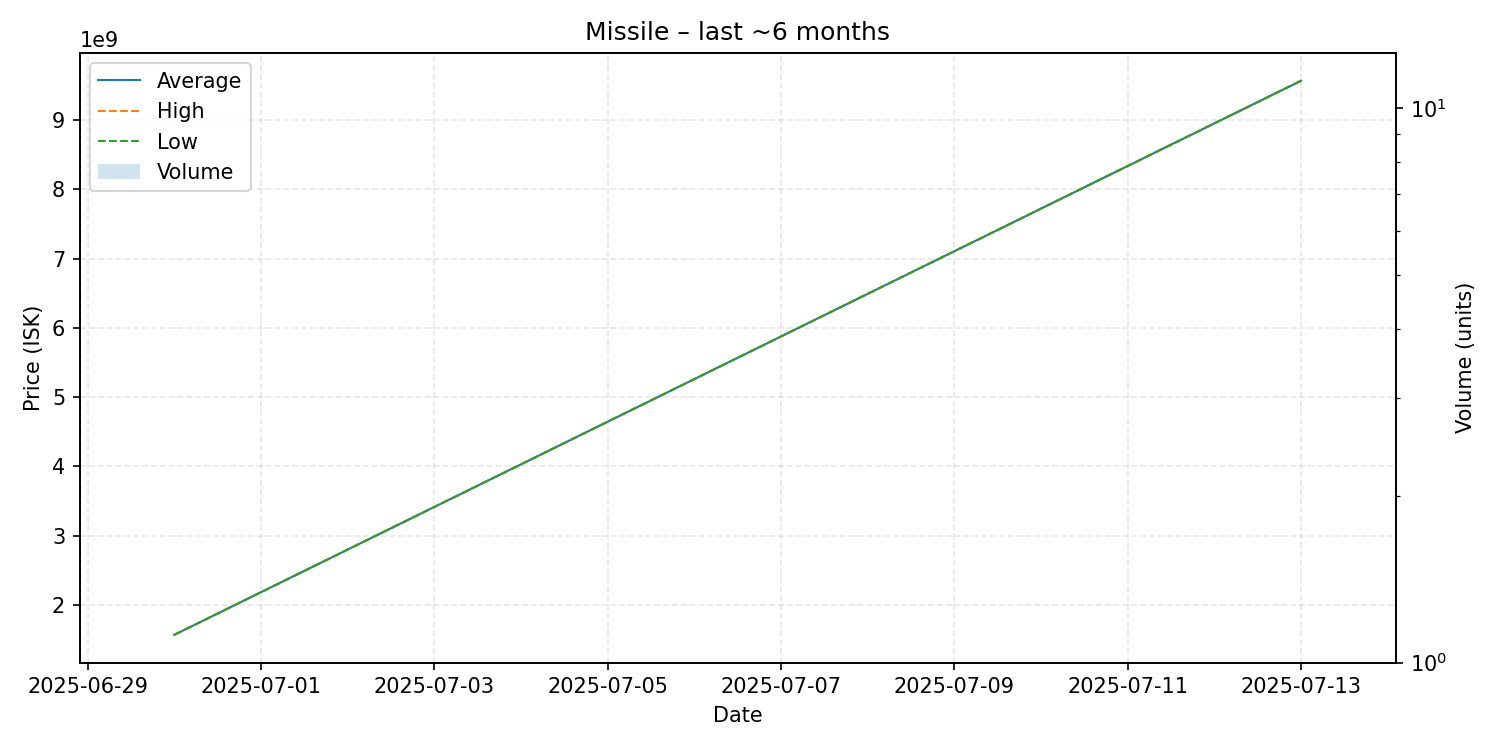

The table this chart was drawn from, first rows:
date, average, highest, lowest, order_count, volume
2025-06-30, 1568000000, 1568000000, 1568000000, 1, 1
2025-07-13, 9566000000, 9566000000, 9566000000, 1, 1
